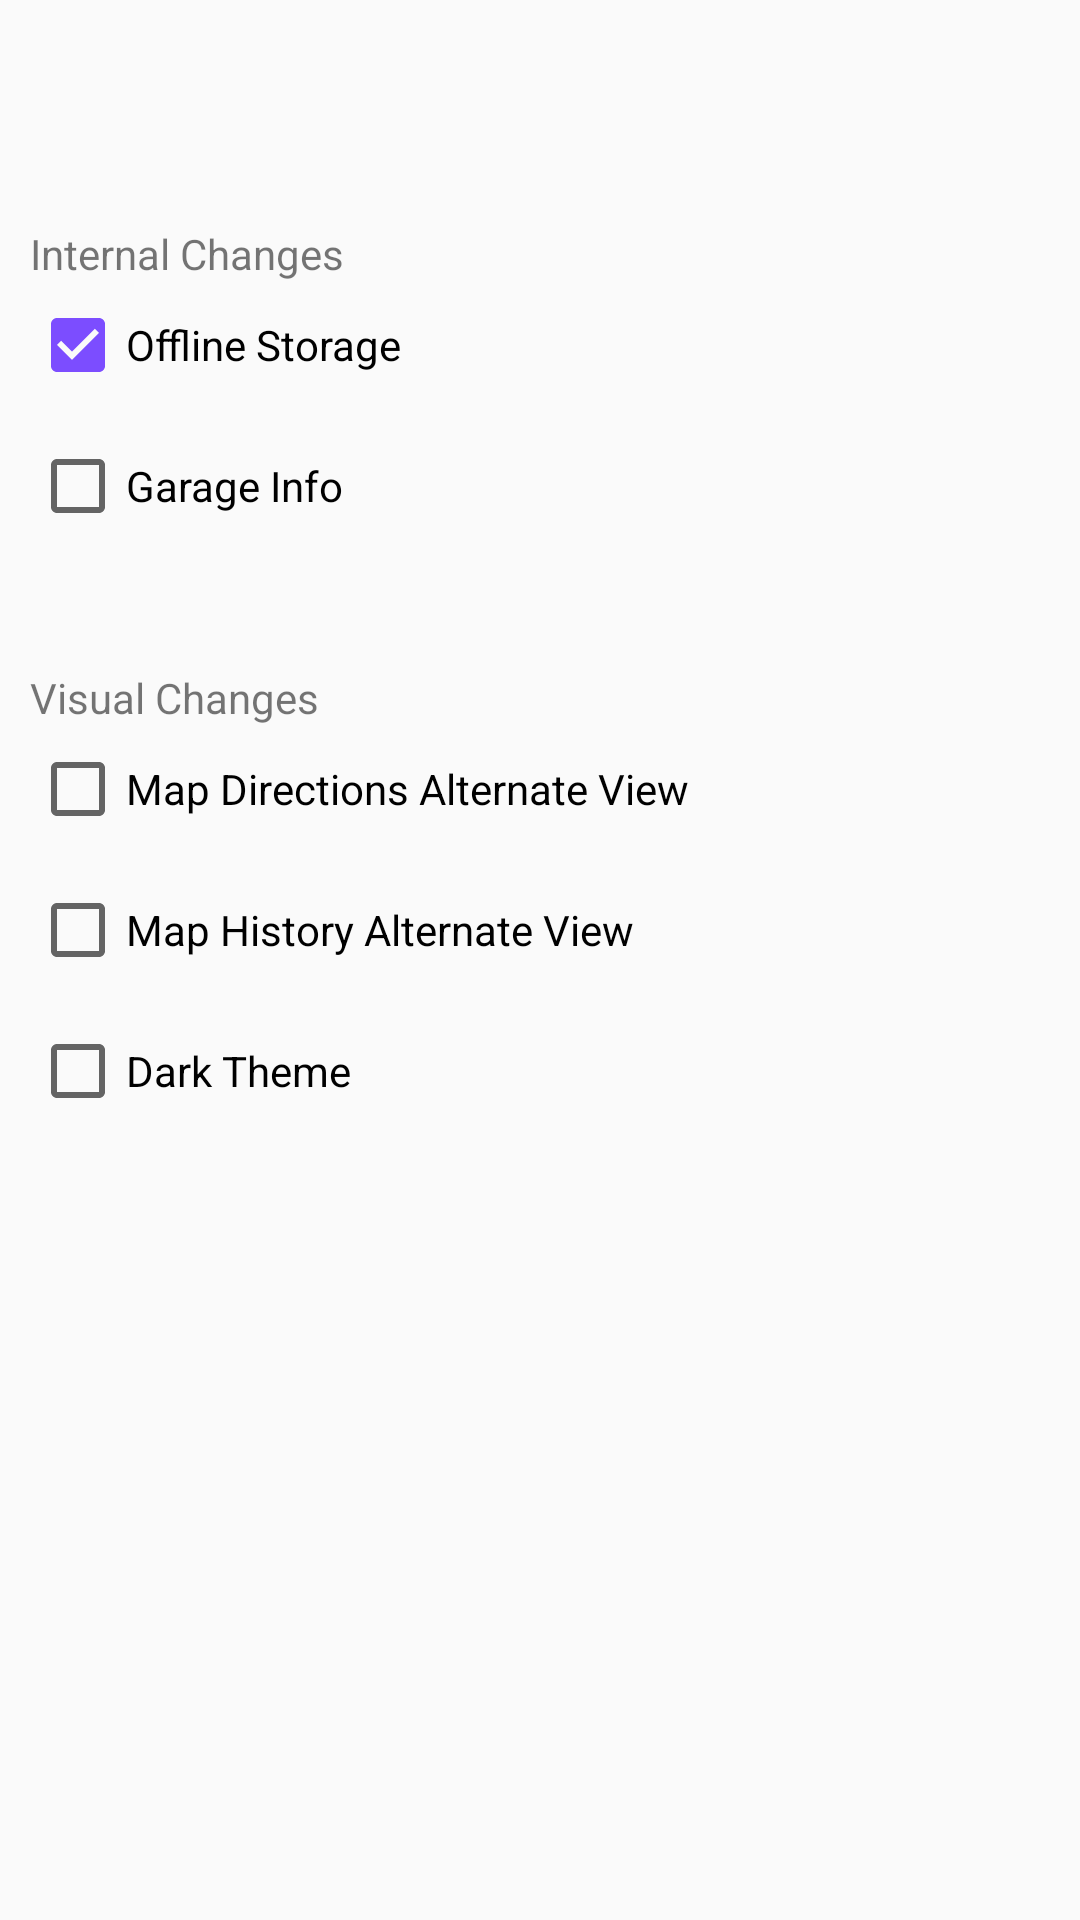

Here is an Android app screen rendered from its layout file. Give the layout XML and the strings, colors and styles it references.
<!-- AndroidManifest.xml: application theme AppTheme -->
<!-- res/layout/fragment_settings.xml -->
<?xml version="1.0" encoding="utf-8"?>
<LinearLayout xmlns:android="http://schemas.android.com/apk/res/android"
    android:layout_width="fill_parent"
    android:layout_height="fill_parent"
    android:orientation="vertical" >

    <TextView
        android:layout_width="wrap_content"
        android:layout_height="wrap_content"
        android:text="Internal Changes"
        android:layout_marginTop="75dp"
        android:layout_marginLeft="10dp"/>
    <CheckBox
        android:id="@+id/offlineStorage"
        android:layout_width="wrap_content"
        android:layout_height="wrap_content"
        android:text="Offline Storage"
        android:checked="true"
        android:layout_marginTop="5dp"
        android:layout_marginBottom="15dp"
        android:layout_marginLeft="10dp"/>

    <CheckBox
        android:id="@+id/garageAlternate"
        android:layout_width="wrap_content"
        android:layout_height="wrap_content"
        android:text="Garage Info"
        android:layout_marginBottom="15dp"
        android:layout_marginLeft="10dp"/>

    <TextView
        android:layout_width="wrap_content"
        android:layout_height="wrap_content"
        android:layout_marginTop="30dp"
        android:layout_marginLeft="10dp"
        android:text="Visual Changes"/>

    <CheckBox
        android:id="@+id/mapAlternate"
        android:layout_width="wrap_content"
        android:layout_height="wrap_content"
        android:text="Map Directions Alternate View"
        android:layout_marginTop="5dp"
        android:layout_marginBottom="15dp"
        android:layout_marginLeft="10dp"/>

    <CheckBox
        android:id="@+id/historyAlternate"
        android:layout_width="wrap_content"
        android:layout_height="wrap_content"
        android:text="Map History Alternate View"
        android:layout_marginBottom="15dp"
        android:layout_marginLeft="10dp"/>


    <CheckBox
        android:id="@+id/darkTheme"
        android:layout_width="wrap_content"
        android:layout_height="wrap_content"
        android:text="Dark Theme"
        android:layout_marginLeft="10dp"/>

</LinearLayout>
<!-- resources referenced by this layout -->
<resources>
  <style name="AppTheme" parent="Theme.AppCompat.Light.DarkActionBar">
          
          <item name="colorPrimary">@color/colorPrimary</item>
          <item name="colorPrimaryDark">@color/colorPrimaryDark</item>
          <item name="colorAccent">@color/colorAccent</item>
      </style>
  <color name="colorPrimary">#F44336</color>
  <color name="colorPrimaryDark">#D32F2F</color>
  <color name="colorAccent">#7C4DFF</color>
</resources>
